The GitHub repository audreyeternal/cyclegan contains a labelled image folder "nature_image" with 2 categories: artifact, no artifact. Examples follow, each with its label.

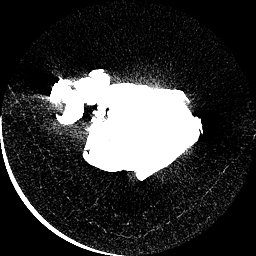
Label: no artifact

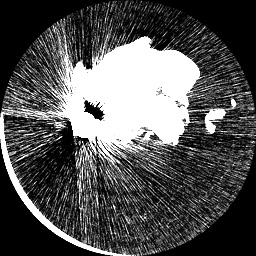
Label: artifact

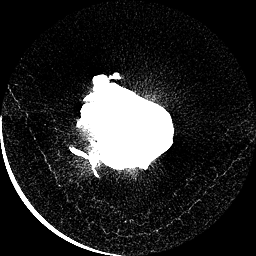
Label: no artifact

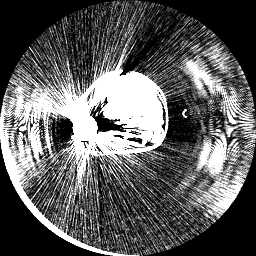
Label: artifact

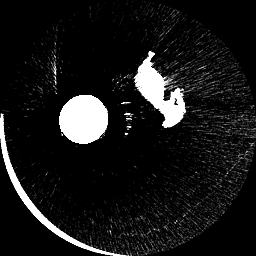
Label: artifact

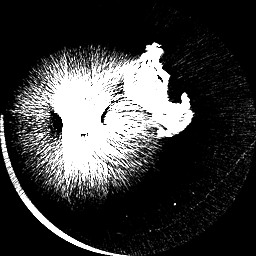
Label: artifact
